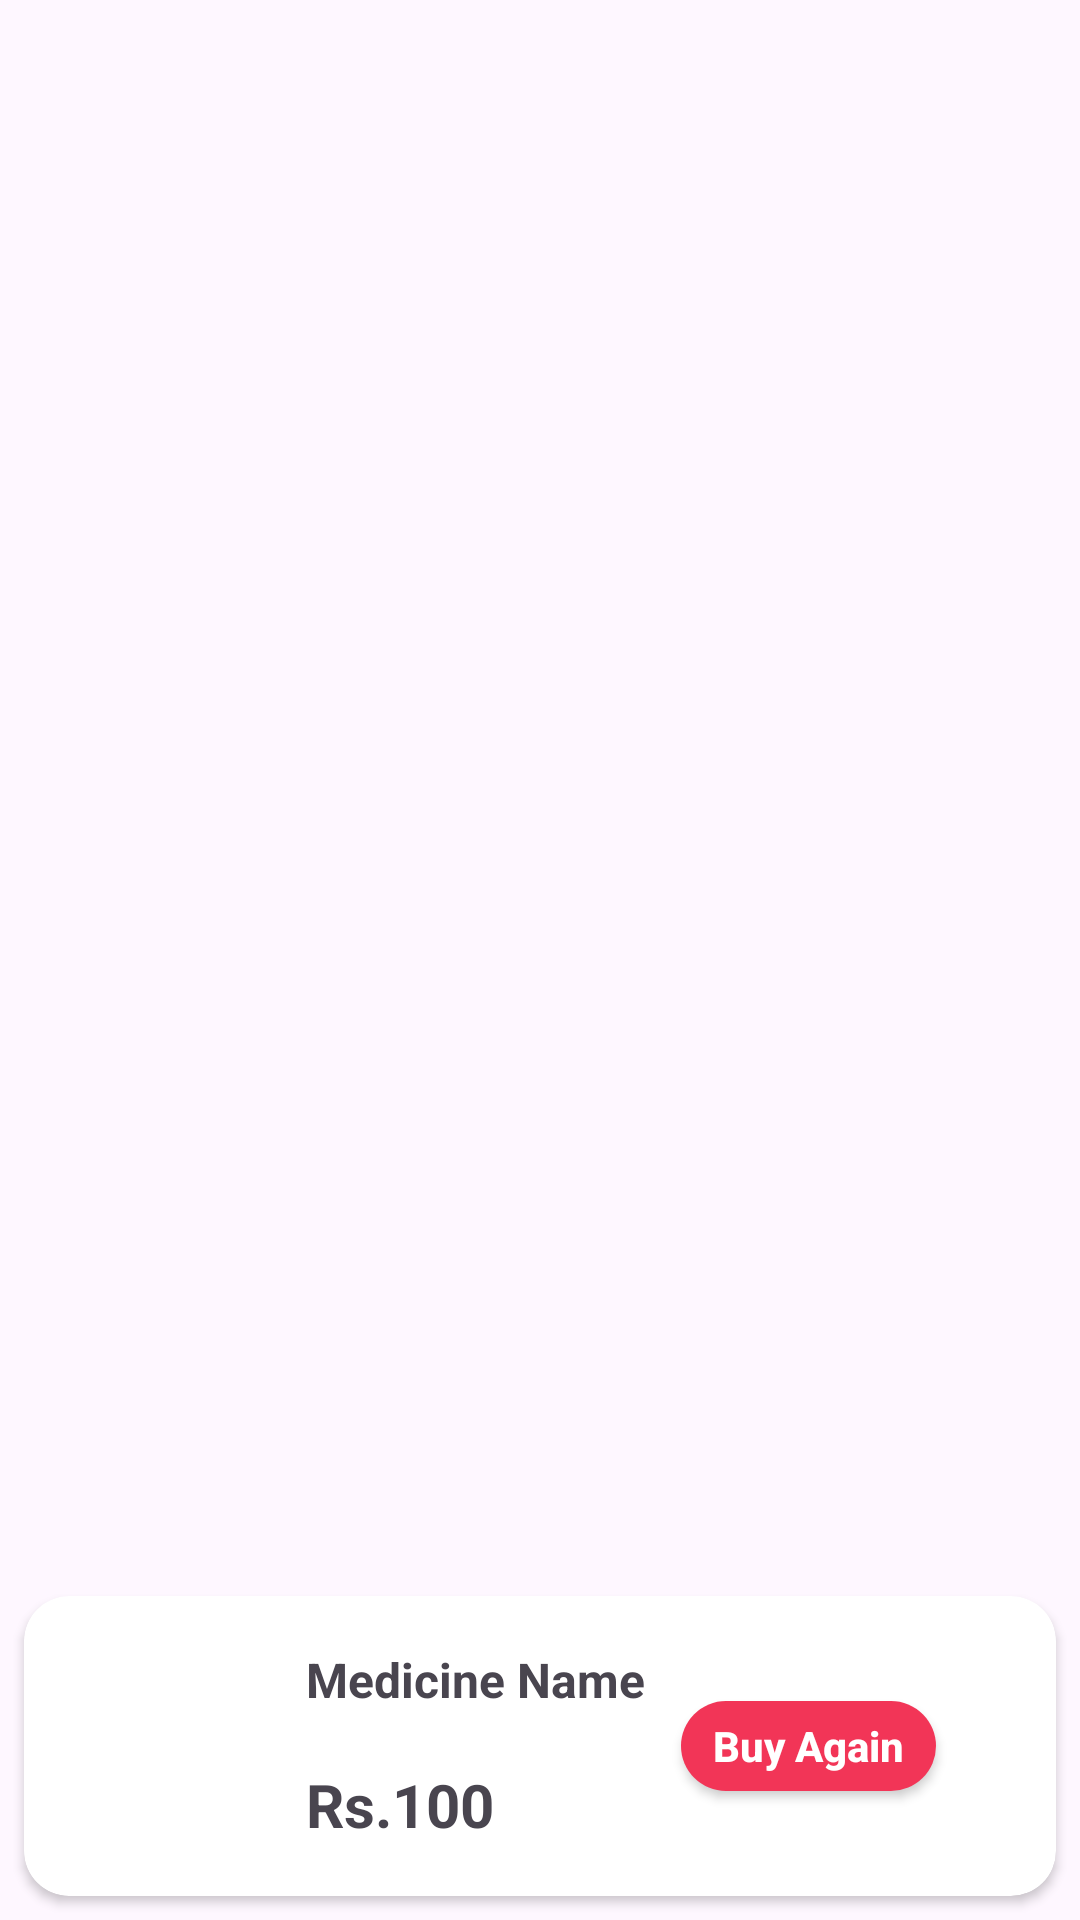

Android layout source for this screen:
<!-- AndroidManifest.xml: application theme Theme.PharmacyApplication -->
<!-- res/layout/buy_again_item.xml -->
<?xml version="1.0" encoding="utf-8"?>
<androidx.constraintlayout.widget.ConstraintLayout xmlns:android="http://schemas.android.com/apk/res/android"
    xmlns:app="http://schemas.android.com/apk/res-auto"
    android:layout_width="match_parent"
    android:layout_height="wrap_content">

    <androidx.cardview.widget.CardView
        android:id="@+id/cardView"
        android:layout_width="match_parent"
        android:layout_height="100dp"
        android:layout_marginStart="8dp"
        android:layout_marginTop="8dp"
        android:layout_marginBottom="8dp"
        android:layout_marginEnd="8dp"
        app:cardCornerRadius="15dp"
        app:layout_constraintBottom_toBottomOf="parent"
        app:layout_constraintEnd_toEndOf="parent"
        app:layout_constraintStart_toStartOf="parent">

        <androidx.constraintlayout.widget.ConstraintLayout
            android:layout_width="match_parent"
            android:layout_height="match_parent"
            android:layout_marginLeft="8dp"
            android:layout_marginRight="8dp">

            <TextView
                android:id="@+id/buyAgainMedicineName"
                android:layout_width="wrap_content"
                android:layout_height="wrap_content"
                android:layout_marginStart="16dp"
                android:text="Medicine Name"
                android:textSize="16sp"
                android:textStyle="bold"
                app:layout_constraintBottom_toTopOf="@+id/buyAgainMedicinePrice"
                app:layout_constraintStart_toEndOf="@+id/buyAgainMedicineImage"
                app:layout_constraintTop_toTopOf="parent" />

            <ImageView
                android:id="@+id/buyAgainMedicineImage"
                android:layout_width="62dp"
                android:layout_height="62dp"
                android:layout_marginStart="8dp"
                android:layout_marginTop="8dp"
                android:layout_marginBottom="8dp"
                android:scaleType="fitCenter"
                android:src="@drawable/pop_med6"
                app:layout_constraintBottom_toBottomOf="parent"
                app:layout_constraintStart_toStartOf="parent"
                app:layout_constraintTop_toTopOf="parent"
                app:layout_constraintVertical_bias="0.318" />

            <TextView
                android:id="@+id/buyAgainMedicinePrice"
                android:layout_width="wrap_content"
                android:layout_height="wrap_content"
                android:text="Rs.100"
                android:textSize="20sp"
                android:textStyle="bold"
                app:layout_constraintBottom_toBottomOf="parent"
                app:layout_constraintStart_toStartOf="@+id/buyAgainMedicineName"
                app:layout_constraintTop_toBottomOf="@+id/buyAgainMedicineName" />

            <androidx.appcompat.widget.AppCompatButton
                android:id="@+id/buyAgainMedicineButton"
                android:layout_width="85dp"
                android:layout_height="30dp"
                android:layout_marginEnd="32dp"
                android:background="@drawable/blue_btn"
                android:text="Buy Again"
                android:textAllCaps="false"
                android:textColor="@color/white"
                android:textStyle="bold"
                app:layout_constraintBottom_toBottomOf="parent"
                app:layout_constraintEnd_toEndOf="parent"
                app:layout_constraintTop_toTopOf="parent" />
        </androidx.constraintlayout.widget.ConstraintLayout>

    </androidx.cardview.widget.CardView>
</androidx.constraintlayout.widget.ConstraintLayout>
<!-- resources referenced by this layout -->
<resources>
  <color name="white">#FFFFFFFF</color>
  <!-- drawable blue_btn (drawable) -->
  <?xml version="1.0" encoding="utf-8"?>
  <shape xmlns:android="http://schemas.android.com/apk/res/android">
  <gradient android:angle="-45" android:startColor="#f23557" android:endColor="#f23557"/>
      <corners android:radius="16dp" />
  </shape>
  <style name="Theme.PharmacyApplication" parent="Base.Theme.PharmacyApplication" />
  <style name="Base.Theme.PharmacyApplication" parent="Theme.Material3.DayNight.NoActionBar">
          
          
      </style>
</resources>
